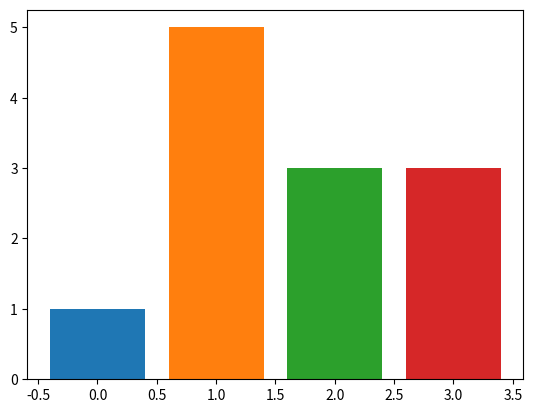

Recreate this plot in Python.
#
# Using Numpy & Matplotlib: Given a 1-d array,
# ● Compute the number of occurrences of any subset array. For example:
# array = np.array([0, 1, 1, 1, 2, 2, 2, 1, 1, 3, 3, 3]) subset = np.array([1, 1])
# return: 3
# ● Plot a histogram of the unique values of the 1d-array

import numpy as np
import matplotlib.pyplot as plt

def subset_counter(array, subset):
    count = 0
    for i in range(array.shape[0]-subset.shape[0]):
        if (array[i:i+subset.shape[0]] == subset).all():
            count += 1
    return count


array = np.array([0, 1, 1, 1, 2, 2, 2, 1, 1, 3, 3, 3])
subset = np.array([1,1])

def histogram(array):
    for num in np.unique(array):
        count = np.where(array == num)[0].size
        plt.bar(num, count)
    plt.show()

count = subset_counter(array, subset)
histogram(array)